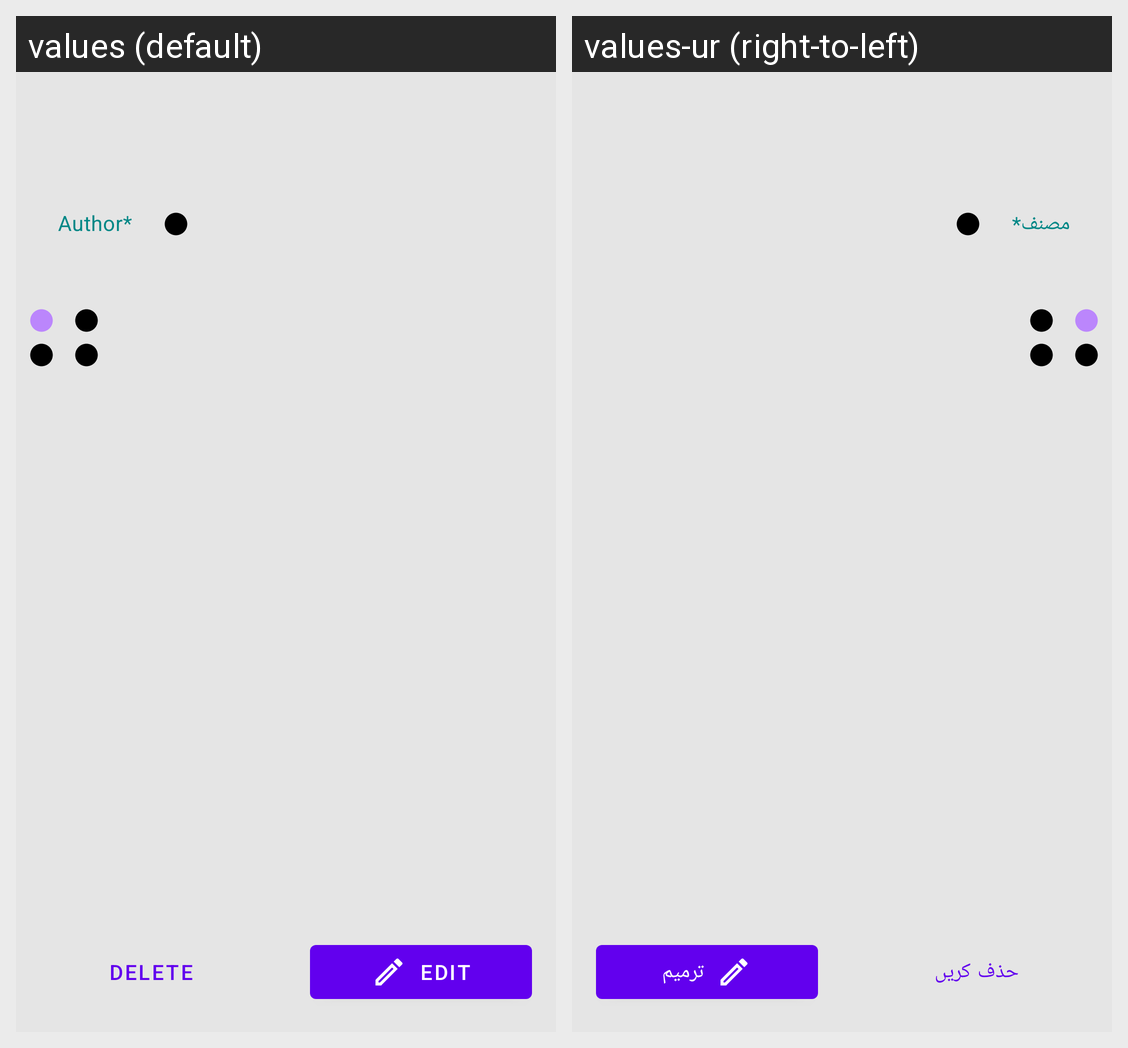

For this localized Android screen grid, give each drawn string resource with its value in every locale shown.
Android screen res/layout/fragment_book_detail.xml rendered under 2 locales, left to right: values (default), values-ur (right-to-left). Device: Nexus 5 (rendered at 1080×1920; each locale shown at half size, 540×960, under a caption strip naming it); theme Theme.Maktab.
Strings drawn on this screen, with the default value and each locale's value (text and hints the layout hard-codes, and strings that could not be matched under every locale, appear in the picture but are not listed):

author
  values: Author*
  values-ur: مصنف*

delete
  values: Delete
  values-ur: حذف کریں

edit
  values: Edit
  values-ur: ترمیم
